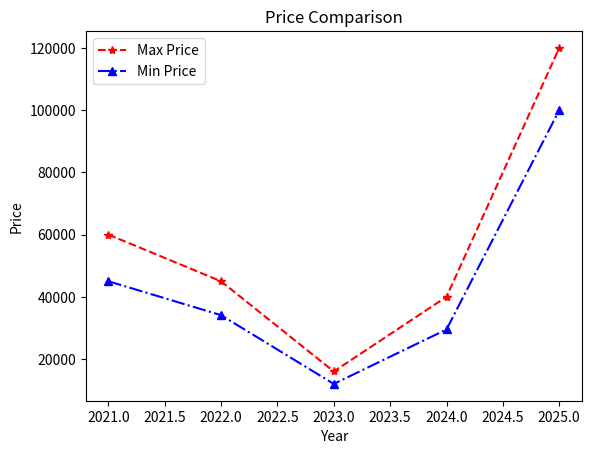

Write Python code to recreate this figure. (Note: this script raises an exception after producing the figure.)
import matplotlib.pyplot as plt


year=[2021,2022,2023,2024,2025]
price_max=[60000,45000,16000,40000,120000]
price_min=[45000,34100,12000,29500,100000]

plt.plot(year,price_max,color="red",linestyle="--",marker="*",label="Max Price")
plt.plot(year,price_min,color="blue",linestyle="dashdot",marker="^",label="Min Price")

plt.title("Price Comparison")
plt.xlabel("Year")
plt.ylabel("Price")

plt.legend()

plt.savefig("./3_Matplotlib_Seaborn/Images/5_line_color.png")